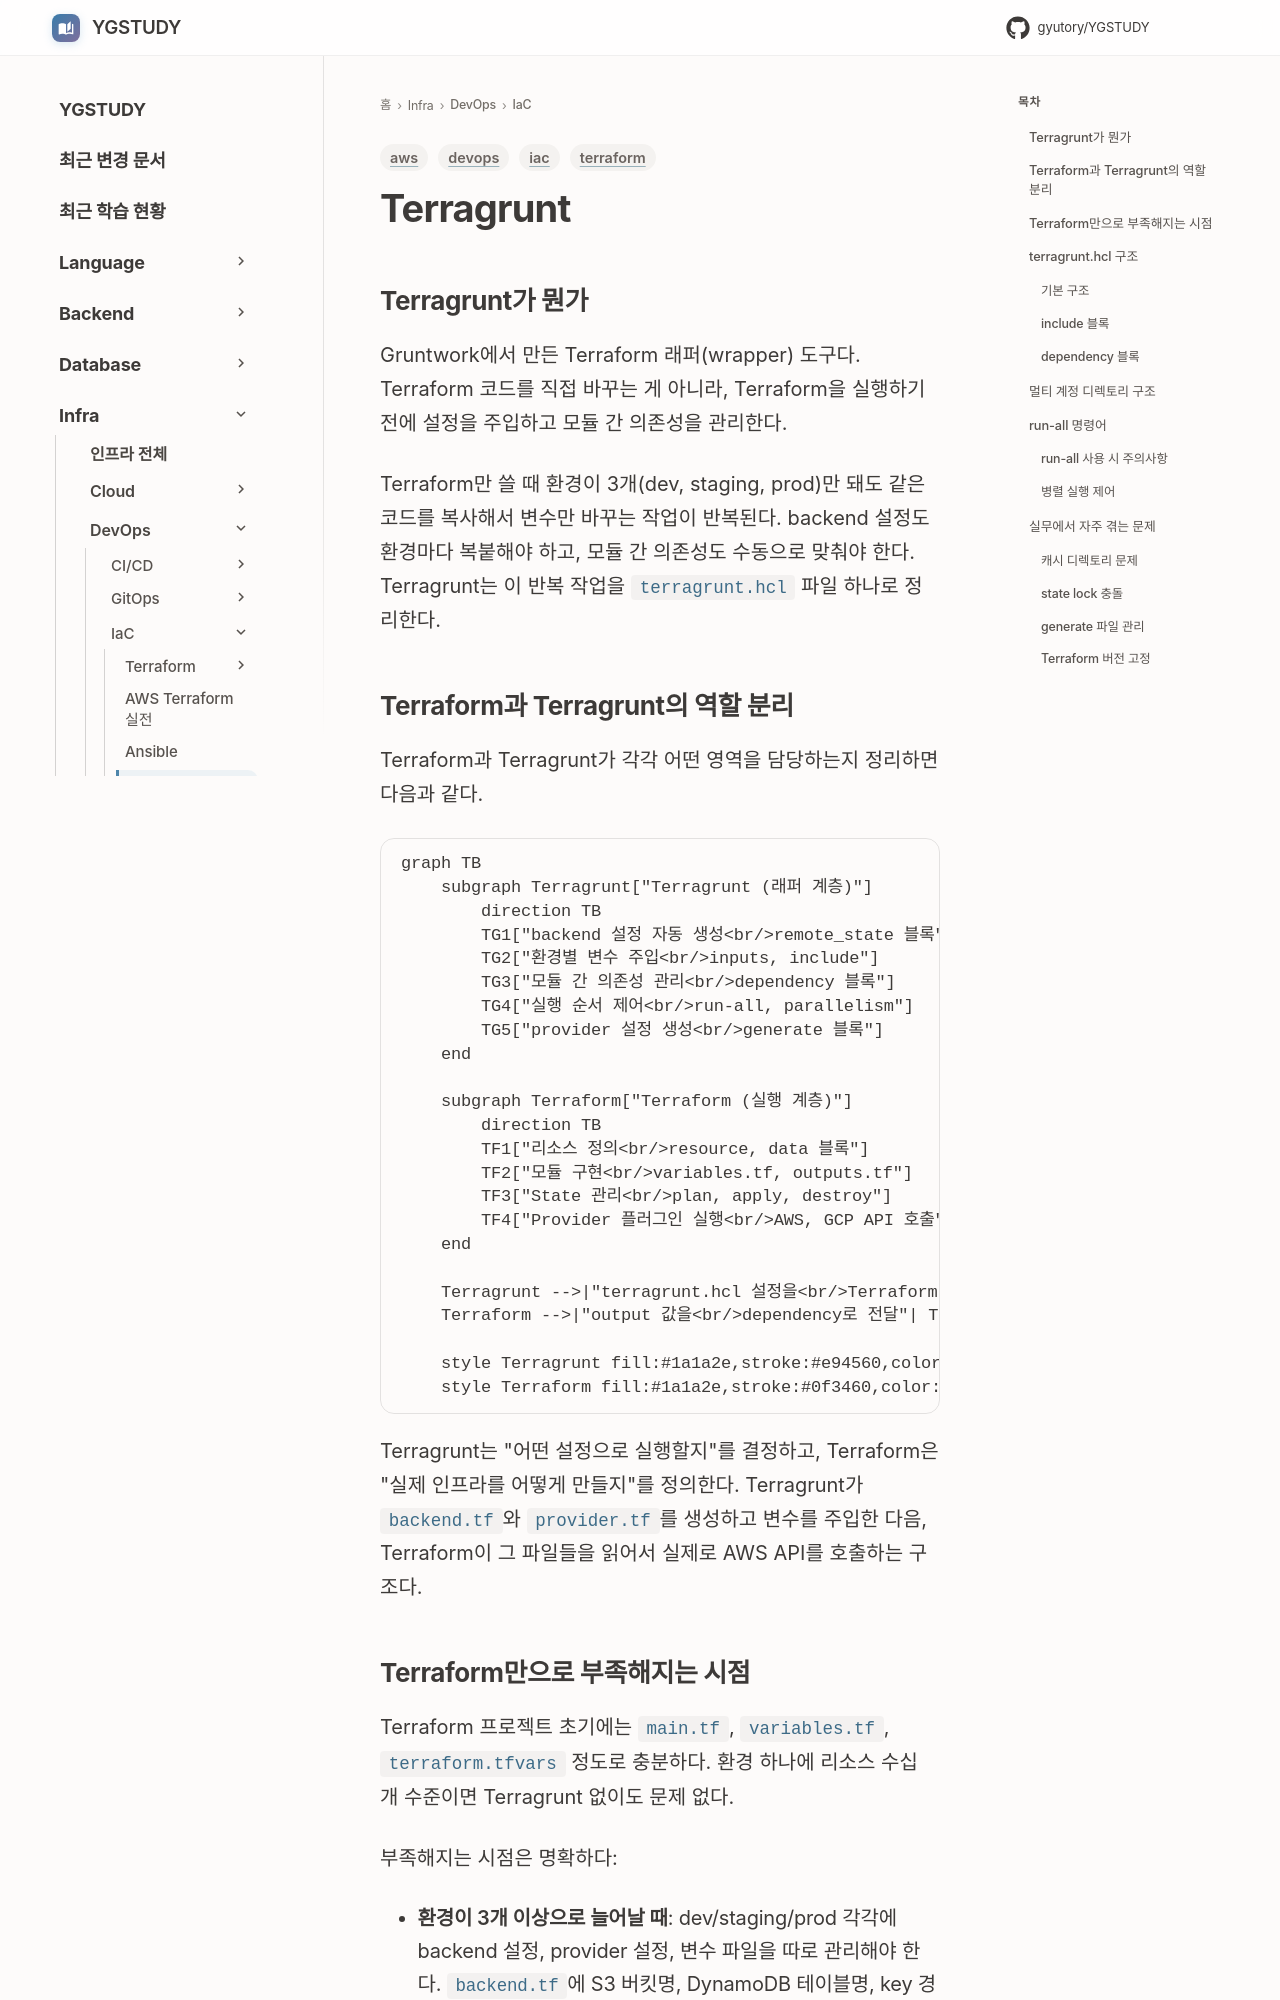

repository: GYUTORY/YGSTUDY · page: DevOps/Infrastructure_as_Code/Terragrunt/index.html · generator: mkdocs

---
title: Terragrunt
tags: [terraform, iac, devops, aws]
updated: 2026-04-12
---

# Terragrunt

## Terragrunt가 뭔가

Gruntwork에서 만든 Terraform 래퍼(wrapper) 도구다. Terraform 코드를 직접 바꾸는 게 아니라, Terraform을 실행하기 전에 설정을 주입하고 모듈 간 의존성을 관리한다.

Terraform만 쓸 때 환경이 3개(dev, staging, prod)만 돼도 같은 코드를 복사해서 변수만 바꾸는 작업이 반복된다. backend 설정도 환경마다 복붙해야 하고, 모듈 간 의존성도 수동으로 맞춰야 한다. Terragrunt는 이 반복 작업을 `terragrunt.hcl` 파일 하나로 정리한다.

## Terraform과 Terragrunt의 역할 분리

Terraform과 Terragrunt가 각각 어떤 영역을 담당하는지 정리하면 다음과 같다.

```mermaid
graph TB
    subgraph Terragrunt["Terragrunt (래퍼 계층)"]
        direction TB
        TG1["backend 설정 자동 생성<br/>remote_state 블록"]
        TG2["환경별 변수 주입<br/>inputs, include"]
        TG3["모듈 간 의존성 관리<br/>dependency 블록"]
        TG4["실행 순서 제어<br/>run-all, parallelism"]
        TG5["provider 설정 생성<br/>generate 블록"]
    end

    subgraph Terraform["Terraform (실행 계층)"]
        direction TB
        TF1["리소스 정의<br/>resource, data 블록"]
        TF2["모듈 구현<br/>variables.tf, outputs.tf"]
        TF3["State 관리<br/>plan, apply, destroy"]
        TF4["Provider 플러그인 실행<br/>AWS, GCP API 호출"]
    end

    Terragrunt -->|"terragrunt.hcl 설정을<br/>Terraform 변수로 변환"| Terraform
    Terraform -->|"output 값을<br/>dependency로 전달"| Terragrunt

    style Terragrunt fill:#1a1a2e,stroke:#e94560,color:#fff
    style Terraform fill:#1a1a2e,stroke:#0f3460,color:#fff
```

Terragrunt는 "어떤 설정으로 실행할지"를 결정하고, Terraform은 "실제 인프라를 어떻게 만들지"를 정의한다. Terragrunt가 `backend.tf`와 `provider.tf`를 생성하고 변수를 주입한 다음, Terraform이 그 파일들을 읽어서 실제로 AWS API를 호출하는 구조다.
